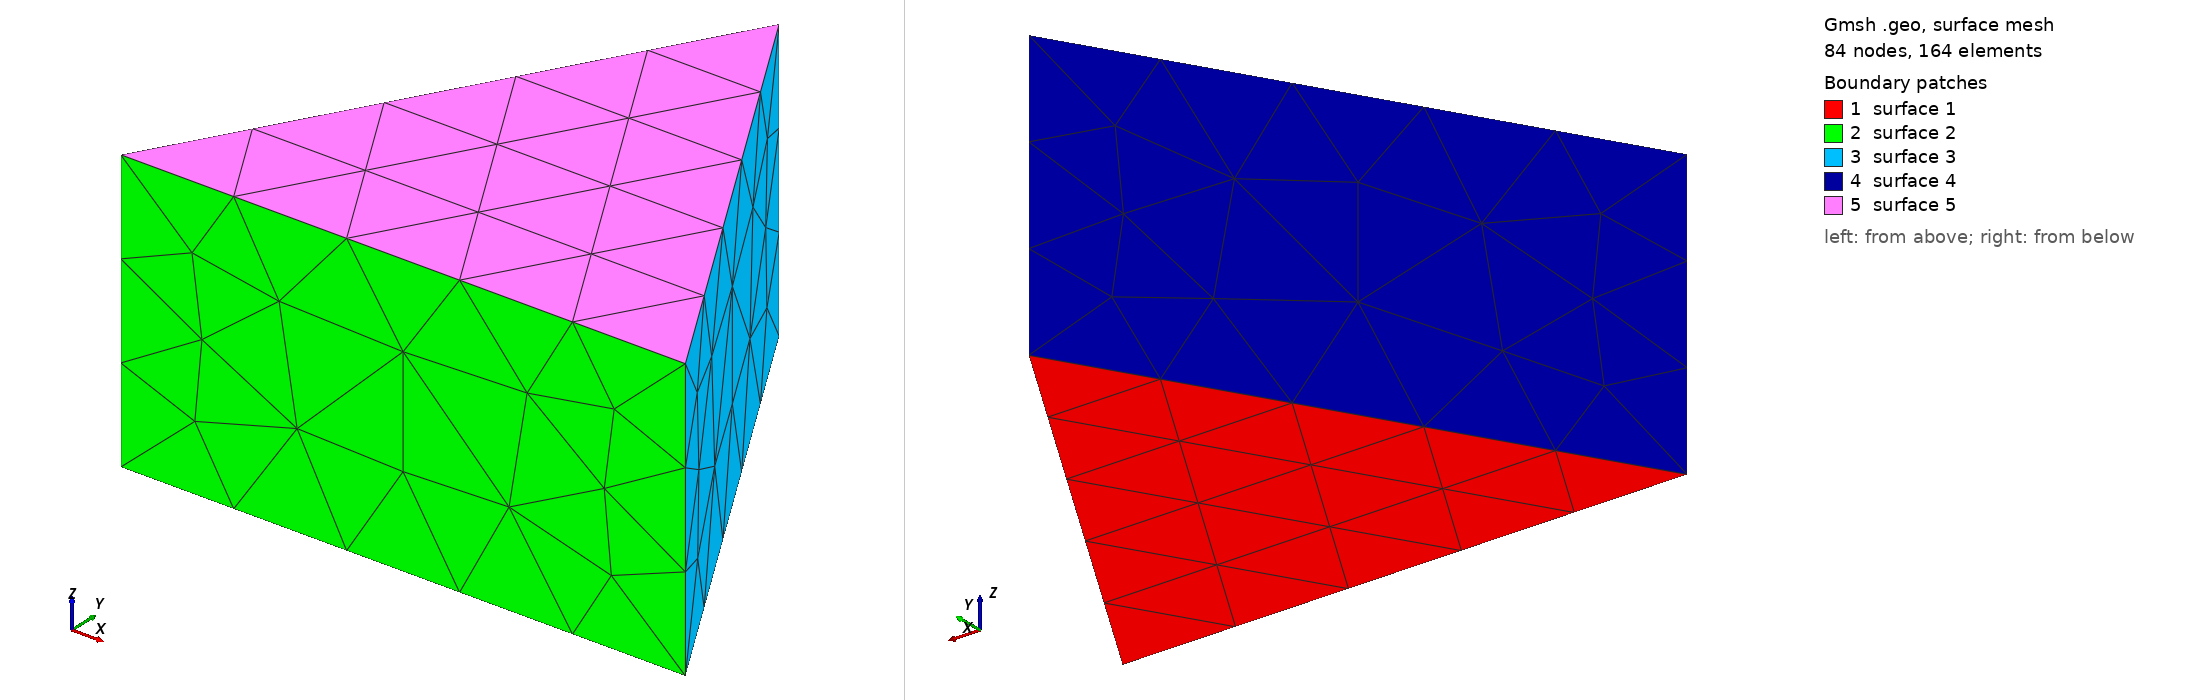

Gmsh geometry script, surface-meshed: 84 nodes, 164 surface elements. Boundary patches (legend numbers): 1 surface 1, 2 surface 2, 3 surface 3, 4 surface 4, 5 surface 5. Left view from above one corner, right view from below the opposite corner. The script declares no physical surfaces, so the legend lists its geometric surfaces. The drawing asked Gmsh for element sizes between 1% and 20% of the model's largest extent; the script's own settings can give other sizes.

=== s02o_prism.geo (drawn) ===
SetFactory("OpenCASCADE");
a = 1;
Point(1) = {-0.5*a, 0, 0, 1.0};
Point(2) = {0.5*a, 0, 0, 1.0};
Point(3) = {0,0.86602540*a, 0, 1.0};
Line(1) = {1, 2};
Line(2) = {2, 3};
Line(3) = {3, 1};
Curve Loop(1) = {1,2,3};
Plane Surface(1) = {1};
Extrude {0, 0, 0.5*a} {
  Surface{1}; 
}
//+
Transfinite Surface {191};
